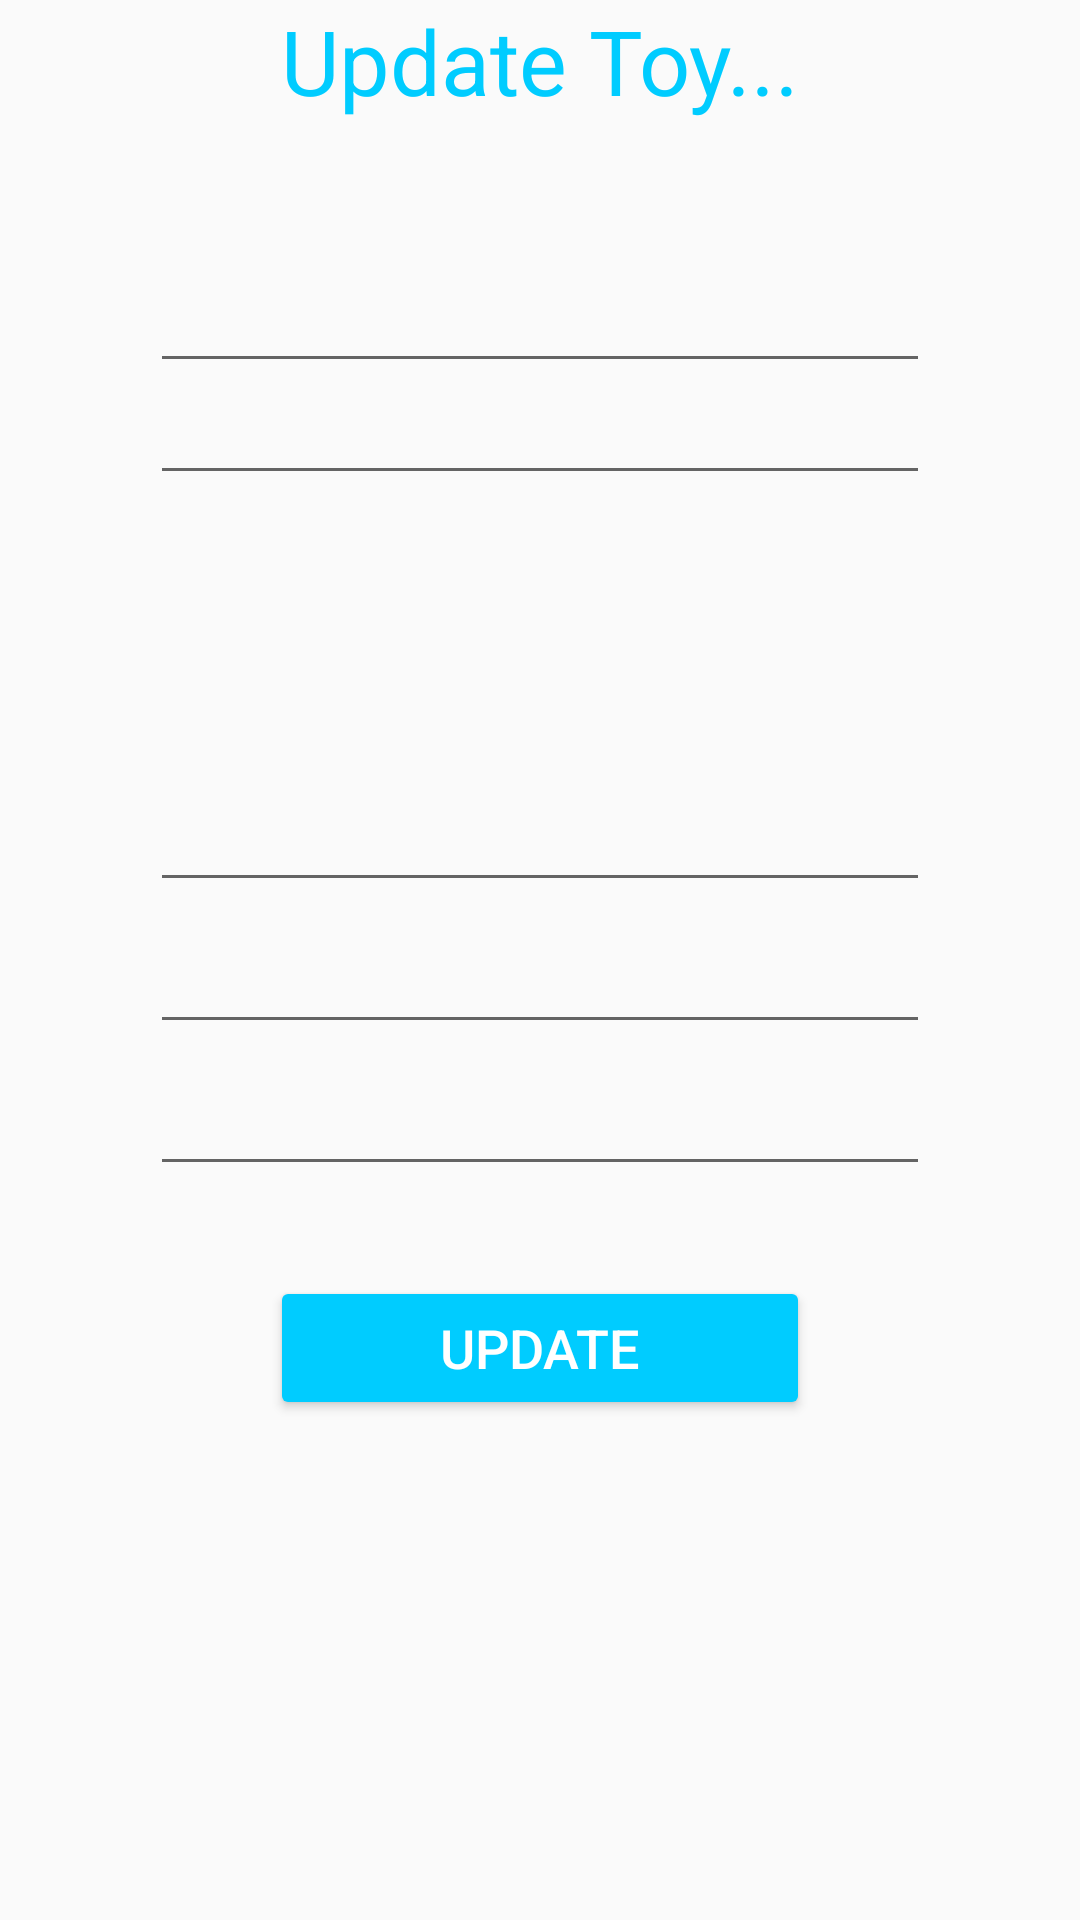

Android layout source for this screen:
<!-- AndroidManifest.xml: application theme Theme.ToysShopGroup4 -->
<!-- res/layout/activity_edit_toy.xml -->
<?xml version="1.0" encoding="utf-8"?>
<androidx.appcompat.widget.LinearLayoutCompat xmlns:android="http://schemas.android.com/apk/res/android"
    android:layout_width="match_parent"
    android:layout_height="match_parent"
    android:orientation="vertical">

    <TextView
        android:layout_width="match_parent"
        android:layout_height="wrap_content"
        android:text="Update Toy..."
        android:textSize="30dp"
        android:textColor="@color/mainColor"
        android:gravity="center">
    </TextView>

    <EditText
        android:layout_width="match_parent"
        android:layout_height="wrap_content"
        android:layout_marginHorizontal="50dp"
        android:textSize="15dp"
        android:id="@+id/formToyBrand"
        android:layout_marginTop="50dp"></EditText>

    <EditText
        android:layout_width="match_parent"
        android:layout_height="wrap_content"
        android:layout_marginHorizontal="50dp"
        android:textSize="15dp"
        android:id="@+id/formToyName"></EditText>


    <EditText
        android:layout_width="match_parent"
        android:layout_height="wrap_content"
        android:layout_marginHorizontal="50dp"
        android:textSize="15dp"
        android:id="@+id/formToyDescription"
        android:inputType="textMultiLine"
        android:overScrollMode="always"
        android:scrollbarStyle="insideInset"
        android:scrollbars="vertical"
        android:lines="6"
        android:scrollHorizontally="false"
        android:layout_marginTop="10dp"></EditText>


    <EditText
        android:layout_width="match_parent"
        android:layout_height="wrap_content"
        android:layout_marginHorizontal="50dp"
        android:textSize="15dp"
        android:id="@+id/formToyImage"
        android:layout_marginTop="10dp"></EditText>

    <EditText
        android:layout_width="match_parent"
        android:layout_height="wrap_content"
        android:layout_marginHorizontal="50dp"
        android:textSize="15dp"
        android:id="@+id/formToyPrice"
        android:layout_marginTop="10dp"></EditText>

    <Button
        android:layout_width="match_parent"
        android:layout_height="wrap_content"
        android:text="Update"
        android:textSize="18dp"
        android:layout_marginTop="30dp"
        android:backgroundTint="@color/mainColor"
        android:textColor="@color/white"
        android:id="@+id/formUpdateButton"
        android:layout_marginHorizontal="90dp"></Button>
</androidx.appcompat.widget.LinearLayoutCompat>
<!-- resources referenced by this layout -->
<resources>
  <color name="mainColor">#00CCFF</color>
  <color name="white">#FFFFFFFF</color>
  <style name="Theme.ToysShopGroup4" parent="Base.Theme.ToysShopGroup4" />
  <style name="Base.Theme.ToysShopGroup4" parent="Theme.AppCompat.Light.DarkActionBar">
          
          
          <item name="colorPrimary">@color/mainColor</item>
      </style>
</resources>
